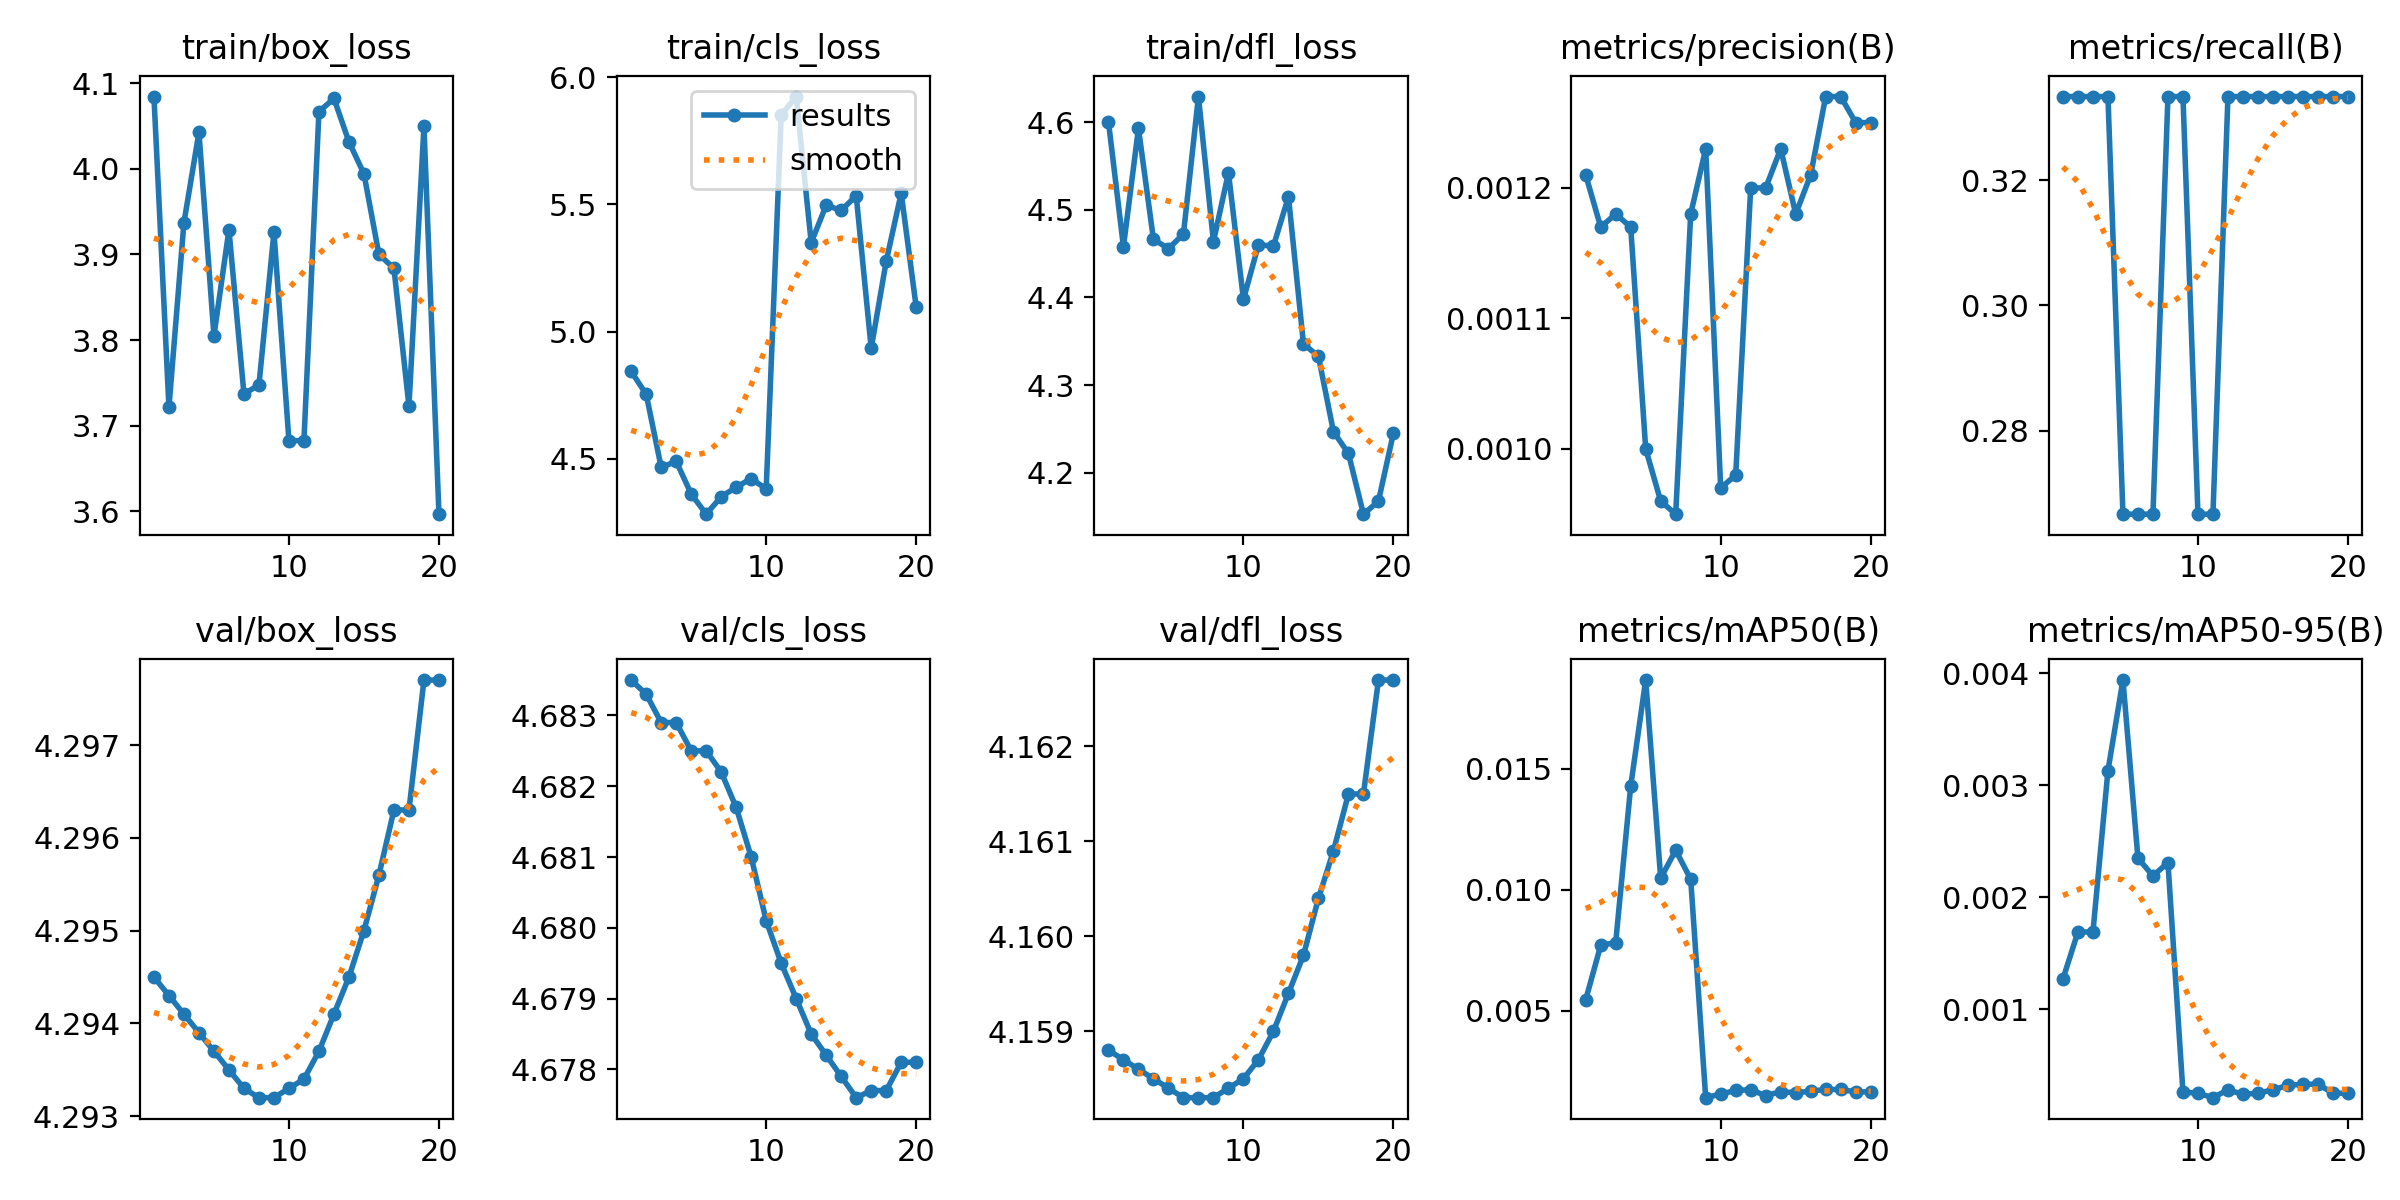

The data file committed next to this chart (first rows):
epoch, train/box_loss, train/cls_loss, train/dfl_loss, metrics/precision(B), metrics/recall(B), metrics/mAP50(B), metrics/mAP50-95(B), val/box_loss, val/cls_loss, val/dfl_loss, lr/pg0, lr/pg1, lr/pg2
1, 4.084, 4.843, 4.601, 0.00121, 0.3333, 0.00545, 0.00127, 4.295, 4.684, 4.159, 0, 0, 0
2, 3.722, 4.754, 4.458, 0.00117, 0.3333, 0.0077, 0.00169, 4.294, 4.683, 4.159, 1.901e-05, 1.901e-05, 1.901e-05
3, 3.937, 4.467, 4.593, 0.00118, 0.3333, 0.00782, 0.00169, 4.294, 4.683, 4.159, 3.604e-05, 3.604e-05, 3.604e-05
4, 4.043, 4.49, 4.466, 0.00117, 0.3333, 0.01429, 0.00313, 4.294, 4.683, 4.159, 5.109e-05, 5.109e-05, 5.109e-05
5, 3.805, 4.362, 4.456, 0.001, 0.2667, 0.01868, 0.00394, 4.294, 4.683, 4.158, 6.416e-05, 6.416e-05, 6.416e-05
6, 3.929, 4.283, 4.472, 0.00096, 0.2667, 0.01048, 0.00235, 4.293, 4.683, 4.158, 7.525e-05, 7.525e-05, 7.525e-05
7, 3.737, 4.351, 4.629, 0.00095, 0.2667, 0.01164, 0.00219, 4.293, 4.682, 4.158, 8.436e-05, 8.436e-05, 8.436e-05
8, 3.748, 4.389, 4.464, 0.00118, 0.3333, 0.01044, 0.00231, 4.293, 4.682, 4.158, 9.149e-05, 9.149e-05, 9.149e-05
9, 3.926, 4.422, 4.542, 0.00123, 0.3333, 0.0014, 0.00026, 4.293, 4.681, 4.158, 9.664e-05, 9.664e-05, 9.664e-05
10, 3.683, 4.382, 4.398, 0.00097, 0.2667, 0.00155, 0.00025, 4.293, 4.68, 4.159, 9.981e-05, 9.981e-05, 9.981e-05
11, 3.683, 5.851, 4.46, 0.00098, 0.2667, 0.0017, 0.00021, 4.293, 4.679, 4.159, 0.000101, 0.000101, 0.000101
12, 4.067, 5.924, 4.459, 0.0012, 0.3333, 0.00173, 0.00028, 4.294, 4.679, 4.159, 0.0001002, 0.0001002, 0.0001002
13, 4.082, 5.349, 4.515, 0.0012, 0.3333, 0.00148, 0.00024, 4.294, 4.678, 4.159, 9.744e-05, 9.744e-05, 9.744e-05
14, 4.032, 5.497, 4.347, 0.00123, 0.3333, 0.00165, 0.00025, 4.295, 4.678, 4.16, 9.269e-05, 9.269e-05, 9.269e-05
15, 3.994, 5.476, 4.333, 0.00118, 0.3333, 0.0016, 0.00028, 4.295, 4.678, 4.16, 8.596e-05, 8.596e-05, 8.596e-05
16, 3.9, 5.534, 4.247, 0.00121, 0.3333, 0.00167, 0.00032, 4.296, 4.678, 4.161, 7.725e-05, 7.725e-05, 7.725e-05
17, 3.884, 4.934, 4.222, 0.00127, 0.3333, 0.00174, 0.00033, 4.296, 4.678, 4.162, 6.656e-05, 6.656e-05, 6.656e-05
18, 3.723, 5.276, 4.153, 0.00127, 0.3333, 0.00174, 0.00033, 4.296, 4.678, 4.162, 5.389e-05, 5.389e-05, 5.389e-05
19, 4.05, 5.544, 4.167, 0.00125, 0.3333, 0.00164, 0.00025, 4.298, 4.678, 4.163, 3.924e-05, 3.924e-05, 3.924e-05
20, 3.597, 5.096, 4.245, 0.00125, 0.3333, 0.00164, 0.00025, 4.298, 4.678, 4.163, 2.261e-05, 2.261e-05, 2.261e-05
